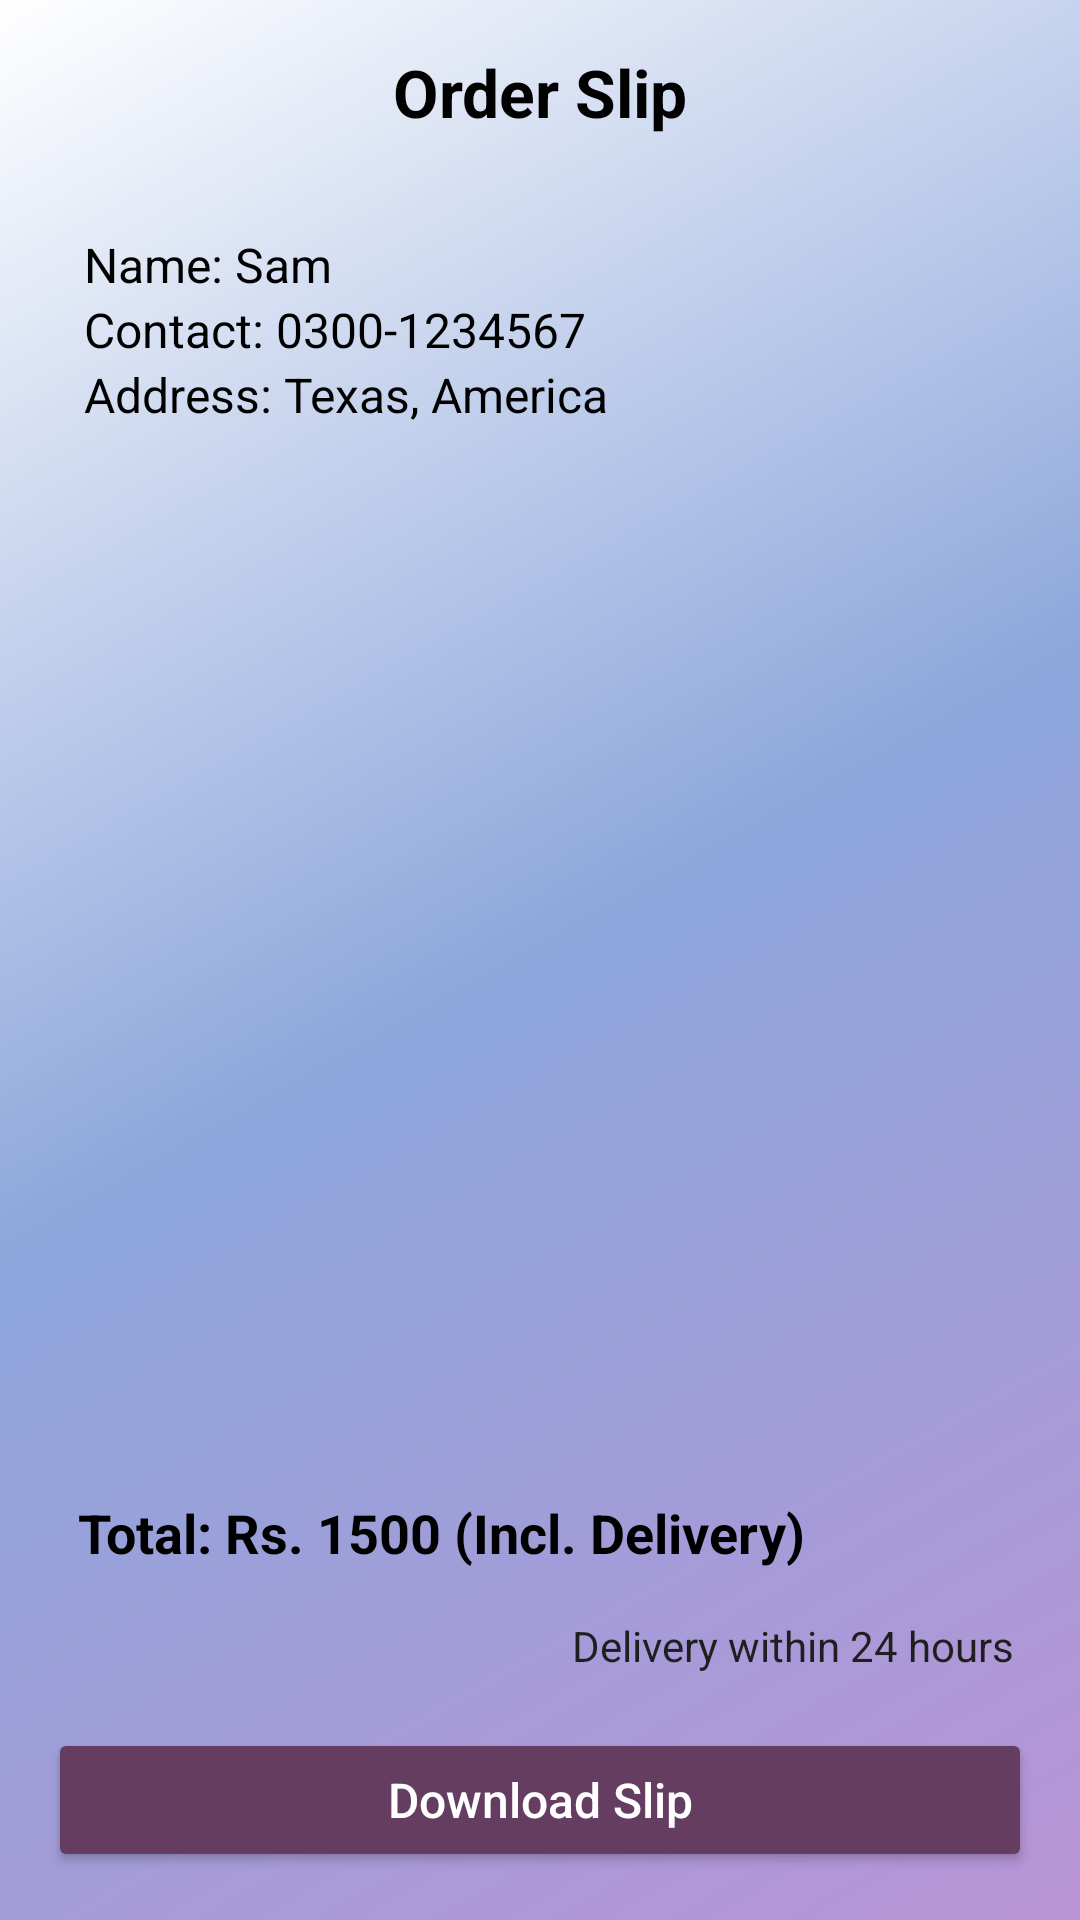

Layout XML and referenced resources for this Android screen:
<!-- AndroidManifest.xml: application theme Theme.HospitalManagementSystem -->
<!-- res/layout/activity_order_slip.xml -->
<?xml version="1.0" encoding="utf-8"?>
<androidx.constraintlayout.widget.ConstraintLayout xmlns:android="http://schemas.android.com/apk/res/android"
    xmlns:app="http://schemas.android.com/apk/res-auto"
    android:id="@+id/slipRoot"
    android:layout_width="match_parent"
    android:layout_height="wrap_content"
    android:padding="16dp"
    android:background="@drawable/background_gradient"
    android:elevation="8dp">

    <TextView
        android:id="@+id/tvSlipHeader"
        android:layout_width="0dp"
        android:layout_height="wrap_content"
        android:text="@string/order_slip"
        android:textSize="22sp"
        android:textStyle="bold"
        android:textColor="@color/black"
        android:gravity="center"
        android:paddingBottom="8dp"
        app:layout_constraintTop_toTopOf="parent"
        app:layout_constraintStart_toStartOf="parent"
        app:layout_constraintEnd_toEndOf="parent" />

    <LinearLayout
        android:id="@+id/customerDetailsLayout"
        android:layout_width="0dp"
        android:layout_height="wrap_content"
        android:orientation="vertical"
        android:padding="12dp"
        android:background="@android:color/transparent"
        android:layout_marginTop="12dp"
        app:layout_constraintTop_toBottomOf="@id/tvSlipHeader"
        app:layout_constraintStart_toStartOf="parent"
        app:layout_constraintEnd_toEndOf="parent">

        <TextView
            android:id="@+id/tvSlipName"
            android:layout_width="wrap_content"
            android:layout_height="wrap_content"
            android:text="@string/name_sam"
            android:textSize="16sp"
            android:textColor="@color/black"/>

        <TextView
            android:id="@+id/tvSlipContact"
            android:layout_width="wrap_content"
            android:layout_height="wrap_content"
            android:text="@string/contact_0300_1234567"
            android:textSize="16sp"
            android:textColor="@color/black"/>

        <TextView
            android:id="@+id/tvSlipAddress"
            android:layout_width="wrap_content"
            android:layout_height="wrap_content"
            android:text="@string/address_texas_america"
            android:textSize="16sp"
            android:textColor="@color/black"/>
    </LinearLayout>

    <androidx.recyclerview.widget.RecyclerView
        android:id="@+id/rvSlipMedicines"
        android:layout_width="0dp"
        android:layout_height="0dp"
        android:background="@android:color/transparent"
        android:padding="6dp"
        app:layout_constraintTop_toBottomOf="@id/customerDetailsLayout"
        app:layout_constraintBottom_toTopOf="@id/tvSlipTotal"
        app:layout_constraintStart_toStartOf="parent"
        app:layout_constraintEnd_toEndOf="parent"/>

    <TextView
        android:id="@+id/tvSlipTotal"
        android:layout_width="0dp"
        android:layout_height="wrap_content"
        android:background="@android:color/transparent"
        android:text="@string/total_rs_1500_incl_delivery"
        android:textStyle="bold"
        android:textSize="18sp"
        android:textColor="@color/black"
        android:padding="10dp"
        app:layout_constraintTop_toBottomOf="@id/rvSlipMedicines"
        app:layout_constraintStart_toStartOf="parent"
        app:layout_constraintEnd_toEndOf="parent" />

    <TextView
        android:id="@+id/tvSlipDeliveryTime"
        android:layout_width="0dp"
        android:layout_height="wrap_content"
        android:text="@string/delivery_within_24_hours"
        android:textSize="14sp"
        android:textColor="@color/secondHeadingGrey"
        android:gravity="end"
        android:padding="6dp"
        app:layout_constraintTop_toBottomOf="@id/tvSlipTotal"
        app:layout_constraintStart_toStartOf="parent"
        app:layout_constraintEnd_toEndOf="parent"/>

    <Button
        android:id="@+id/btnDownloadSlip"
        android:layout_width="0dp"
        android:layout_height="wrap_content"
        android:text="@string/download_slip"
        android:textAllCaps="false"
        android:backgroundTint="@color/purple"
        android:textColor="@android:color/white"
        android:textSize="16sp"
        android:layout_marginTop="12dp"
        app:layout_constraintTop_toBottomOf="@id/tvSlipDeliveryTime"
        app:layout_constraintBottom_toBottomOf="parent"
        app:layout_constraintStart_toStartOf="parent"
        app:layout_constraintEnd_toEndOf="parent"/>
</androidx.constraintlayout.widget.ConstraintLayout>
<!-- resources referenced by this layout -->
<resources>
  <color name="black">#FF000000</color>
  <color name="purple">#643D61</color>
  <color name="secondHeadingGrey">#1F1F1F</color>
  <!-- drawable background_gradient (drawable) -->
  <?xml version="1.0" encoding="utf-8"?>
  <shape xmlns:android="http://schemas.android.com/apk/res/android"
      android:shape="rectangle">
  
      <gradient
          android:type="linear"
          android:startColor="@color/softPurple"
          android:centerColor="@color/lavender"
          android:endColor="@color/white"
          android:angle="135"
          android:dither="true" />
  
      <corners android:radius="0dp" />
  </shape>
  <string name="address_texas_america">Address: Texas, America</string>
  <string name="contact_0300_1234567">Contact: 0300-1234567</string>
  <string name="delivery_within_24_hours">Delivery within 24 hours</string>
  <string name="download_slip">Download Slip</string>
  <string name="name_sam">Name: Sam</string>
  <string name="order_slip">Order Slip</string>
  <string name="total_rs_1500_incl_delivery">Total: Rs. 1500 (Incl. Delivery)</string>
  <style name="Theme.HospitalManagementSystem" parent="Base.Theme.HospitalManagementSystem" />
  <color name="softPurple">#FFB993D6</color>
  <color name="lavender">#FF8CA6DB</color>
  <color name="white">#FFFFFFFF</color>
  <style name="Base.Theme.HospitalManagementSystem" parent="Theme.Material3.DayNight.NoActionBar">
          <item name="android:statusBarColor">@android:color/transparent</item>
          <item name="android:windowDrawsSystemBarBackgrounds">true</item>
          <item name="android:windowTranslucentStatus">true</item>
      </style>
</resources>
